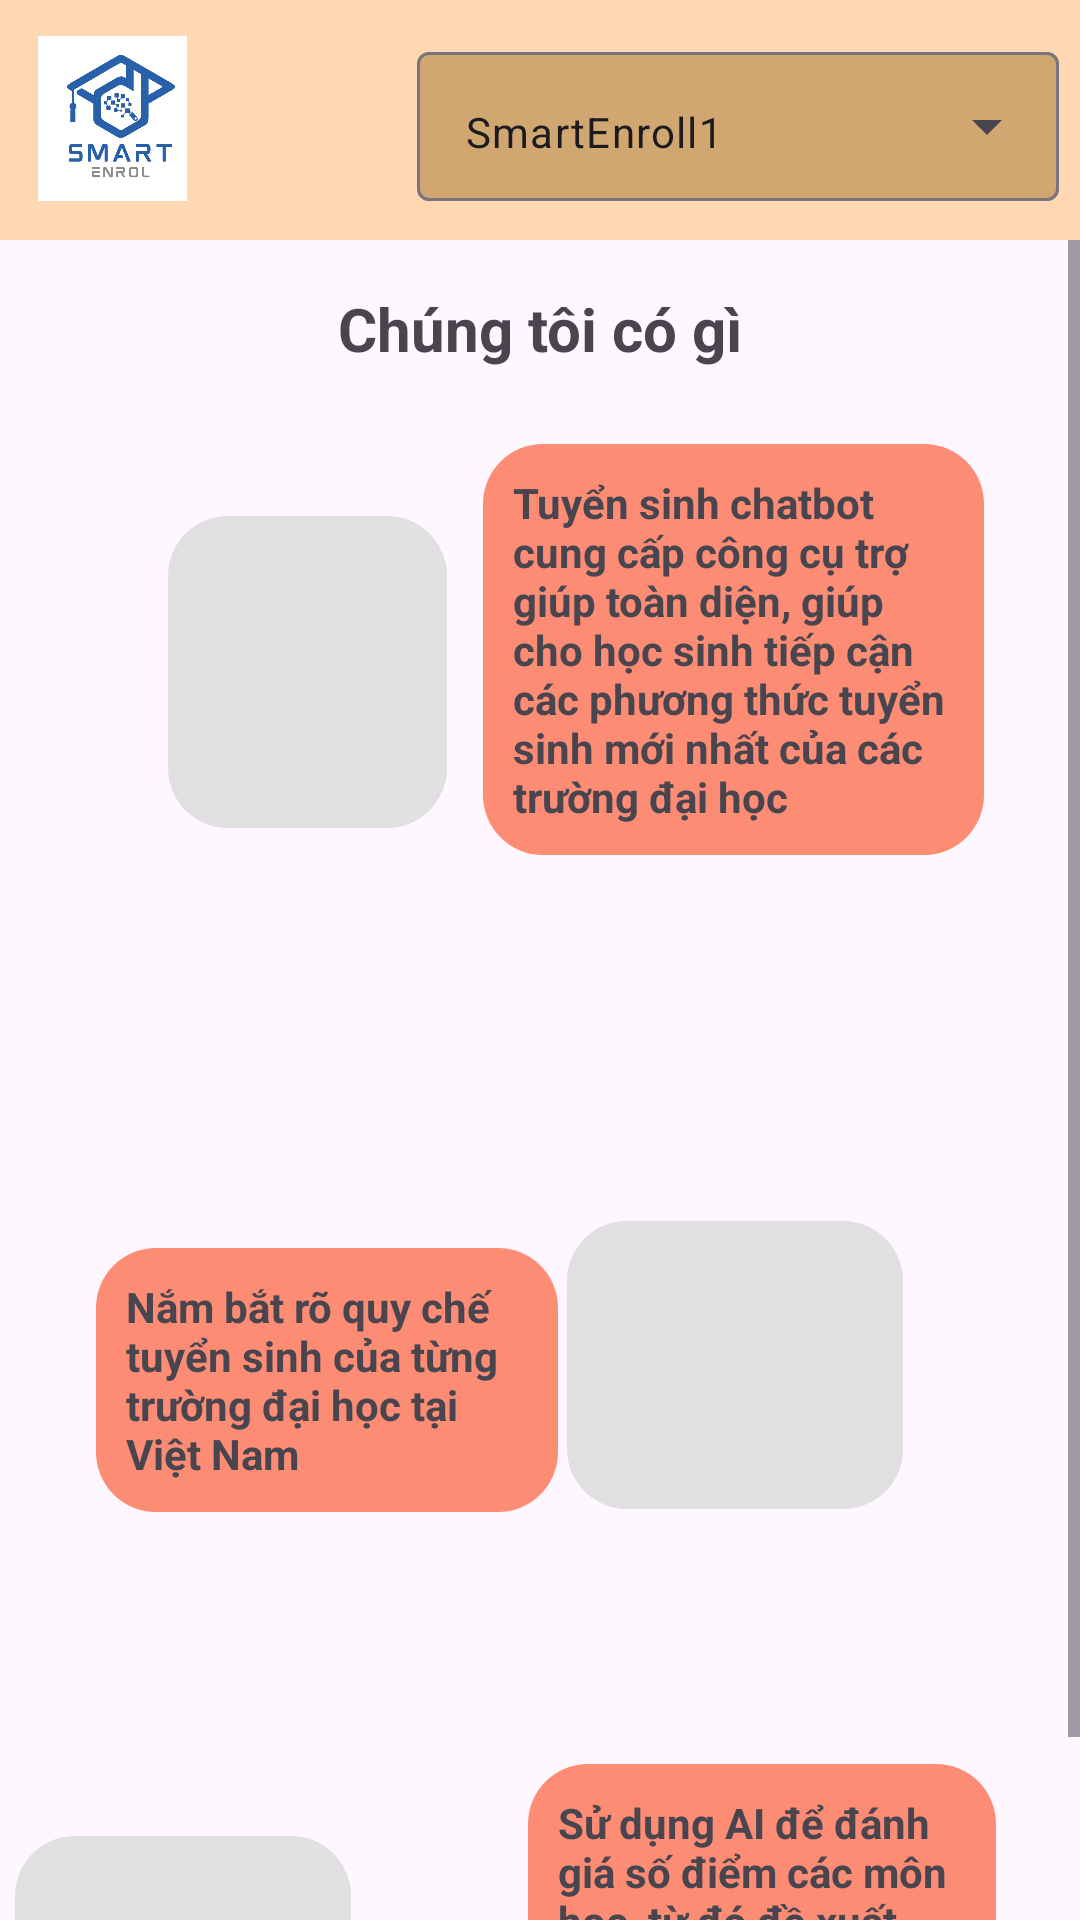

Layout XML and referenced resources for this Android screen:
<!-- AndroidManifest.xml: application theme Theme.SmartEnroll1 -->
<!-- res/layout/fragment_home.xml -->
<?xml version="1.0" encoding="utf-8"?>
<FrameLayout xmlns:android="http://schemas.android.com/apk/res/android"
    xmlns:app="http://schemas.android.com/apk/res-auto"
    xmlns:tools="http://schemas.android.com/tools"
    android:id="@+id/frameLayout"
    android:layout_width="match_parent"
    android:layout_height="match_parent"
    android:layout_rowWeight="1"
    tools:context=".HomeFragment">

    
    <LinearLayout
        android:layout_width="match_parent"
        android:layout_height="match_parent"
        android:orientation="vertical">

        <LinearLayout
            android:layout_width="match_parent"
            android:layout_height="wrap_content"
            android:gravity="center_horizontal"
            android:orientation="vertical">

            <LinearLayout
                android:id="@+id/llHomeHeader"
                android:layout_width="match_parent"
                android:layout_height="wrap_content"
                android:background="#FFD8B3"
                android:orientation="horizontal"
                android:paddingTop="12dp"
                android:paddingEnd="7dp"
                android:paddingBottom="13dp">

                <ImageView
                    android:id="@+id/imageView2"
                    android:layout_width="55dp"
                    android:layout_height="55dp"
                    android:layout_marginLeft="10dp"
                    app:srcCompat="@drawable/ic_smartenroll" />

                <com.google.android.material.textfield.TextInputLayout
                    style="@style/Widget.Material3.TextInputLayout.OutlinedBox.ExposedDropdownMenu"
                    android:layout_width="match_parent"
                    android:layout_height="55dp"
                    android:layout_marginLeft="74dp">

                    <AutoCompleteTextView
                        android:id="@+id/acvPageSelectHome"
                        android:layout_width="match_parent"
                        android:layout_height="match_parent"
                        android:layout_weight="1"
                        android:backgroundTint="#D0A671"
                        android:backgroundTintMode="src_over"
                        android:dropDownHeight="wrap_content"
                        android:inputType="none"
                        android:text="@string/app_name"
                        android:textSize="14sp" />

                </com.google.android.material.textfield.TextInputLayout>

            </LinearLayout>

        </LinearLayout>

        <ScrollView
            android:id="@+id/svInner"
            android:layout_width="match_parent"
            android:layout_height="wrap_content"
            android:layout_weight="1">

            <androidx.constraintlayout.widget.ConstraintLayout
                android:layout_width="match_parent"
                android:layout_height="wrap_content">

                <TextView
                    android:id="@+id/textView5"
                    android:layout_width="156dp"
                    android:layout_height="wrap_content"
                    android:layout_marginTop="508dp"
                    android:layout_marginEnd="28dp"
                    android:background="@drawable/corner_rounded"
                    android:backgroundTint="#FD8C75"
                    android:padding="10dp"
                    android:text="Sử dụng AI để đánh giá số điểm các môn học, từ đó đề xuất cho học sinh những trường đại học phù hợp"
                    android:textAlignment="viewStart"
                    android:textSize="14sp"
                    android:textStyle="bold"
                    app:layout_constraintCircleRadius="100dp"
                    app:layout_constraintEnd_toEndOf="parent"
                    app:layout_constraintTop_toTopOf="parent" />

                <ImageView
                    android:id="@+id/imageView5"
                    android:layout_width="112dp"
                    android:layout_height="96dp"
                    android:layout_marginTop="108dp"
                    android:layout_marginEnd="59dp"
                    android:background="@drawable/corner_rounded"
                    android:backgroundTint="#E0E0E0"
                    android:padding="10dp"
                    android:src="@drawable/__medical_neural_network"
                    app:layout_constraintEnd_toStartOf="@+id/textView5"
                    app:layout_constraintTop_toBottomOf="@+id/textView4" />

                <ImageView
                    android:id="@+id/imageView6"
                    android:layout_width="112dp"
                    android:layout_height="96dp"
                    android:layout_marginTop="122dp"
                    android:layout_marginEnd="59dp"
                    android:background="@drawable/corner_rounded"
                    android:backgroundTint="#E0E0E0"
                    android:padding="10dp"
                    android:src="@drawable/ic_file"
                    app:layout_constraintEnd_toEndOf="parent"
                    app:layout_constraintTop_toBottomOf="@+id/textView3" />

                <TextView
                    android:id="@+id/textView4"
                    android:layout_width="154dp"
                    android:layout_height="wrap_content"
                    android:layout_marginStart="32dp"
                    android:layout_marginTop="336dp"
                    android:background="@drawable/corner_rounded"
                    android:backgroundTint="#FD8C75"
                    android:padding="10dp"
                    android:text="Nắm bắt rõ quy chế tuyển sinh của từng trường đại học tại Việt Nam"
                    android:textAlignment="viewStart"
                    android:textSize="14sp"
                    android:textStyle="bold"
                    app:layout_constraintCircleRadius="100dp"
                    app:layout_constraintStart_toStartOf="parent"
                    app:layout_constraintTop_toTopOf="parent" />

                <ImageView
                    android:id="@+id/imageView7"
                    android:layout_width="93dp"
                    android:layout_height="104dp"
                    android:layout_marginStart="56dp"
                    android:layout_marginTop="92dp"
                    android:background="@drawable/corner_rounded"
                    android:backgroundTint="#E0E0E0"
                    android:padding="10dp"
                    android:src="@drawable/__medical_neural_network"
                    app:layout_constraintStart_toStartOf="parent"
                    app:layout_constraintTop_toTopOf="parent" />

                <TextView
                    android:id="@+id/textView"
                    android:layout_width="wrap_content"
                    android:layout_height="wrap_content"
                    android:layout_marginTop="16dp"
                    android:text="Chúng tôi có gì"
                    android:textSize="20sp"
                    android:textStyle="bold"
                    app:layout_constraintEnd_toEndOf="parent"
                    app:layout_constraintHorizontal_bias="0.501"
                    app:layout_constraintStart_toStartOf="parent"
                    app:layout_constraintTop_toTopOf="parent" />

                <TextView
                    android:id="@+id/textView3"
                    android:layout_width="167dp"
                    android:layout_height="wrap_content"
                    android:layout_marginTop="68dp"
                    android:layout_marginEnd="32dp"
                    android:background="@drawable/corner_rounded"
                    android:backgroundTint="#FD8C75"
                    android:padding="10dp"
                    android:text="Tuyển sinh chatbot cung cấp công cụ trợ giúp toàn diện, giúp cho học sinh tiếp cận các phương thức tuyển sinh mới nhất của các trường đại học"
                    android:textAlignment="viewStart"
                    android:textSize="14sp"
                    android:textStyle="bold"
                    app:layout_constraintCircleRadius="100dp"
                    app:layout_constraintEnd_toEndOf="parent"
                    app:layout_constraintTop_toTopOf="parent" />

            </androidx.constraintlayout.widget.ConstraintLayout>
        </ScrollView>
    </LinearLayout>

</FrameLayout>
<!-- resources referenced by this layout -->
<resources>
  <!-- drawable corner_rounded (drawable) -->
  <?xml version="1.0" encoding="utf-8"?>
  <shape xmlns:android="http://schemas.android.com/apk/res/android">
      <solid android:color="#FFF" />
      <corners android:radius="20dp" />
  </shape>
  <!-- drawable ic_smartenroll: jpg bitmap (drawable, 43604 bytes) -->
  <string name="app_name">SmartEnroll1</string>
  <style name="Theme.SmartEnroll1" parent="Base.Theme.SmartEnroll1" />
  <style name="Base.Theme.SmartEnroll1" parent="Theme.Material3.DayNight.NoActionBar">
          
          
      </style>
</resources>
